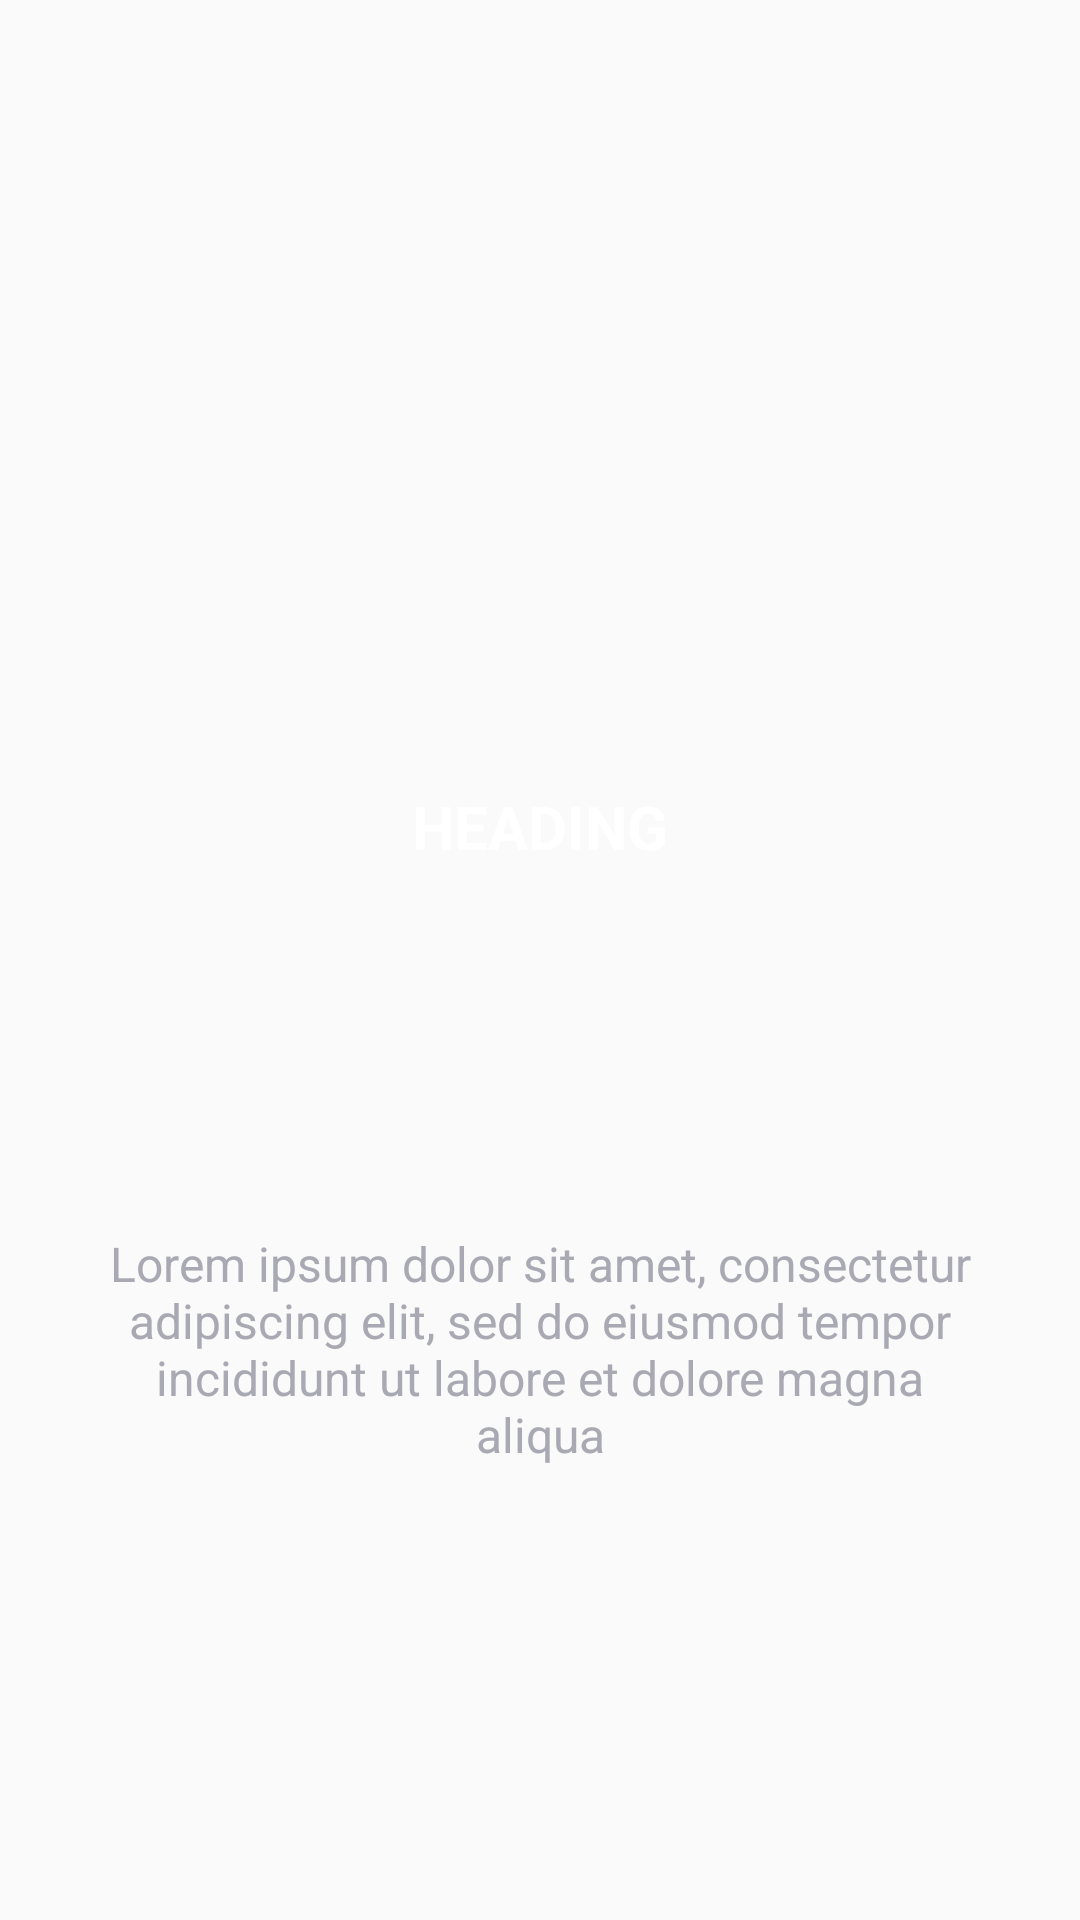

Layout XML and referenced resources for this Android screen:
<!-- AndroidManifest.xml: application theme AppTheme -->
<!-- res/layout/slide_layout.xml -->
<?xml version="1.0" encoding="utf-8"?>

<RelativeLayout xmlns:android="http://schemas.android.com/apk/res/android"
    xmlns:app="http://schemas.android.com/apk/res-auto"
    android:layout_width="match_parent" android:layout_height="match_parent">

    <ImageView
        android:id="@+id/slide_image"
        android:layout_width="200dp"
        android:layout_height="203dp"
        android:layout_alignParentTop="true"
        android:layout_centerHorizontal="true"
        android:layout_marginTop="50dp"
        app:srcCompat="@drawable/eat_icon" />

    <TextView
        android:id="@+id/slide_heading"
        android:layout_width="wrap_content"
        android:layout_height="wrap_content"
        android:layout_alignParentTop="true"
        android:layout_centerHorizontal="true"
        android:layout_marginTop="262dp"
        android:text="HEADING"
        android:textColor="@color/colorWhite"
        android:textSize="20sp"
        android:textStyle="bold" />

    <TextView
        android:id="@+id/slide_desc"
        android:layout_width="match_parent"
        android:layout_height="wrap_content"
        android:layout_alignParentBottom="true"
        android:layout_alignParentLeft="false"
        android:layout_alignParentRight="false"
        android:layout_alignParentStart="true"
        android:layout_alignParentTop="false"
        android:layout_alignWithParentIfMissing="false"
        android:layout_centerHorizontal="false"
        android:layout_centerVertical="false"
        android:layout_marginBottom="116dp"
        android:layout_marginTop="30dp"
        android:gravity="center"
        android:padding="35dp"
        android:text="Lorem ipsum dolor sit amet, consectetur adipiscing elit, sed do eiusmod tempor incididunt ut labore et dolore magna aliqua"
        android:textColor="#A8A9B2"
        android:textSize="16sp" />
</RelativeLayout>
<!-- resources referenced by this layout -->
<resources>
  <color name="colorWhite">#FFFFFF</color>
  <style name="AppTheme" parent="Theme.AppCompat.Light.NoActionBar">
          
          <item name="colorPrimary">@color/colorPrimary</item>
          <item name="colorPrimaryDark">@color/colorPrimaryDark</item>
          <item name="colorAccent">@color/colorAccent</item>
      </style>
  <color name="colorPrimary">#2d2f3c</color>
  <color name="colorPrimaryDark">#030516</color>
  <color name="colorAccent">#F7961D</color>
</resources>
